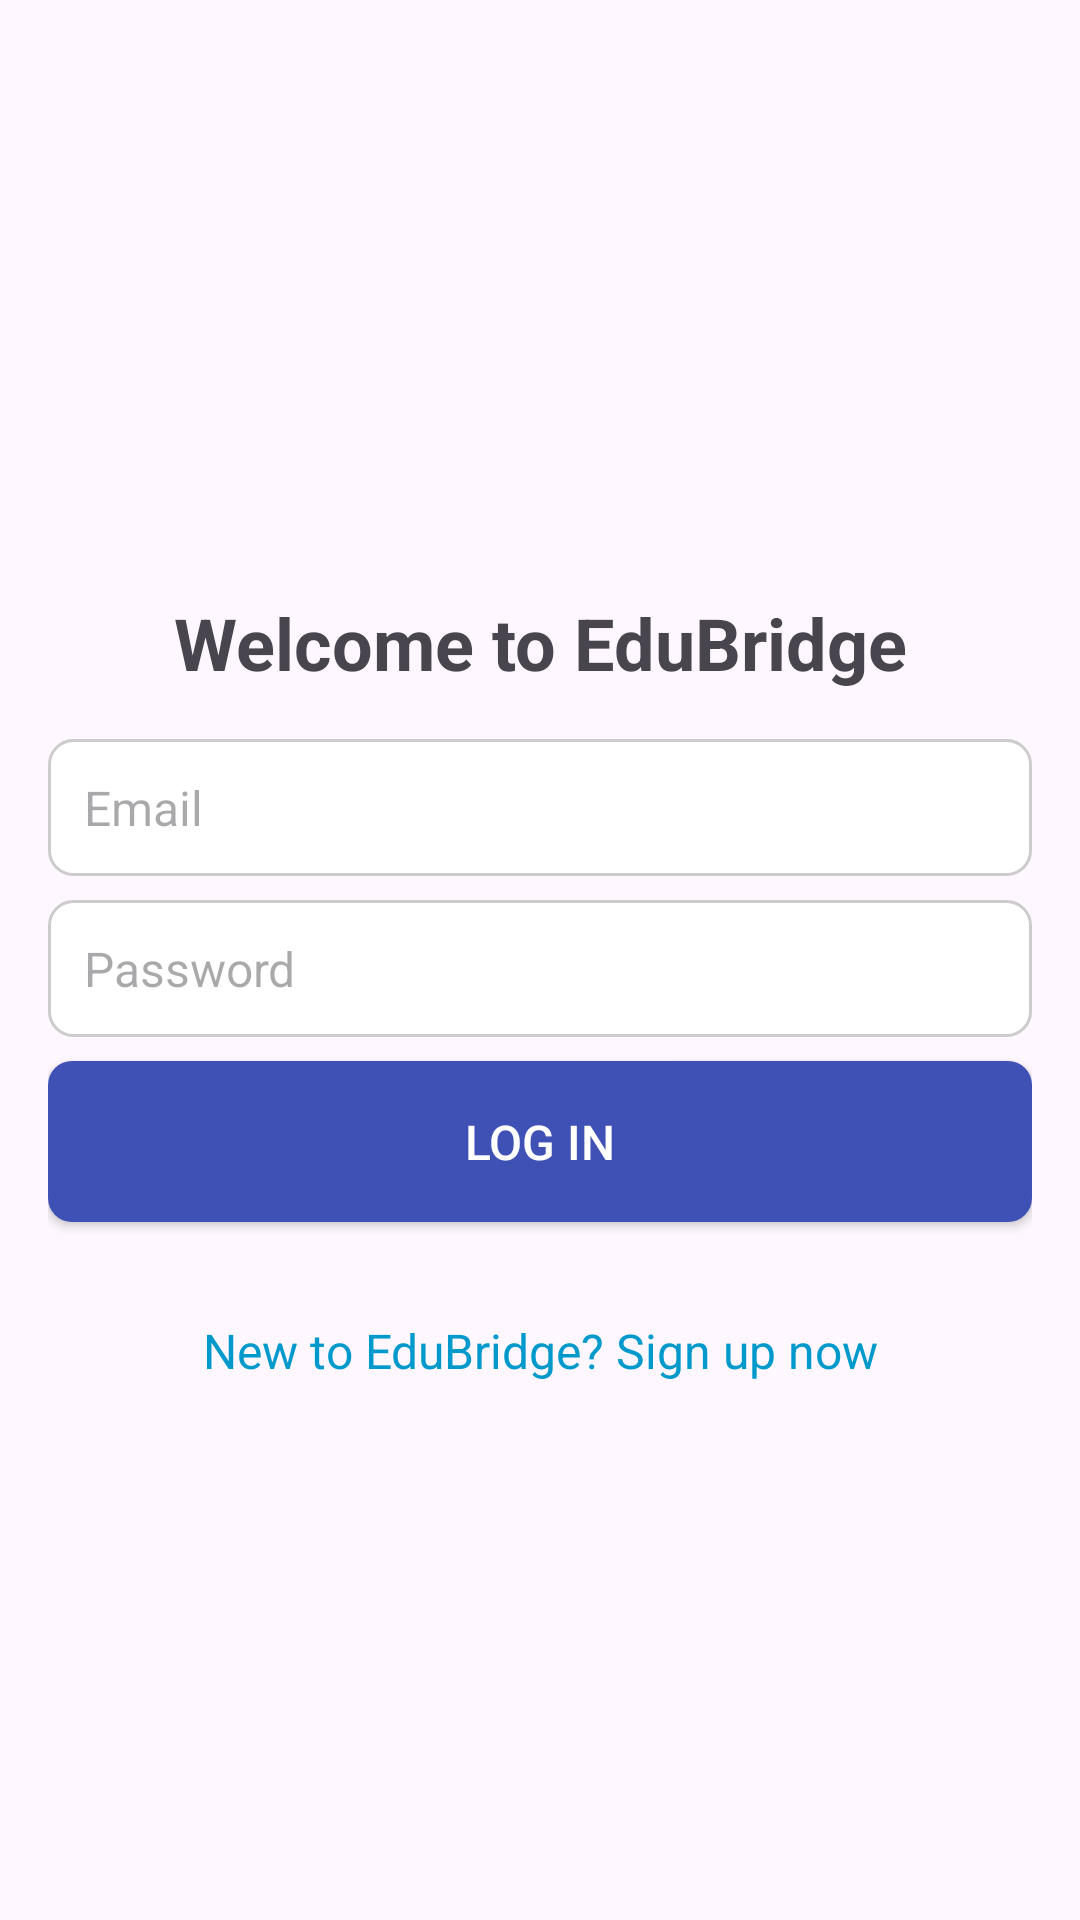

The Android layout XML behind this screen, and the referenced resources:
<!-- AndroidManifest.xml: application theme Theme.EduApp -->
<!-- res/layout/activity_login.xml -->
<?xml version="1.0" encoding="utf-8"?>
<LinearLayout xmlns:android="http://schemas.android.com/apk/res/android"
    android:layout_width="match_parent"
    android:layout_height="match_parent"
    android:orientation="vertical"
    android:padding="16dp">

    
    <ImageView android:layout_width="150dp"
    android:layout_height="150dp"
    android:src="@drawable/my_logo"
    android:scaleType="centerCrop"
    android:layout_gravity="center_horizontal"
    android:layout_marginBottom="32dp" />

    
    <TextView
        android:layout_width="match_parent"
        android:layout_height="wrap_content"
        android:text="Welcome to EduBridge"
        android:textSize="24sp"
        android:textStyle="bold"
        android:gravity="center"
        android:layout_marginBottom="16dp" />

    
    <EditText
        android:id="@+id/etLoginEmail"
        android:layout_width="match_parent"
        android:layout_height="wrap_content"
        android:hint="Email"
        android:inputType="textEmailAddress"
        android:background="@drawable/edit_text_background"
        android:padding="12dp"
        android:textColor="@android:color/black"
        android:textSize="16sp"
        android:layout_marginBottom="8dp"/>

    
    <EditText
        android:id="@+id/etLoginPassword"
        android:layout_width="match_parent"
        android:layout_height="wrap_content"
        android:hint="Password"
        android:inputType="textPassword"
        android:background="@drawable/edit_text_background"
        android:padding="12dp"
        android:textColor="@android:color/black"
        android:textSize="16sp"
        android:layout_marginBottom="8dp"/>

    
    <Button
        android:id="@+id/btnLogin"
        android:layout_width="match_parent"
        android:layout_height="wrap_content"
        android:text="Log In"
        android:textColor="@android:color/white"
        android:background="@drawable/button_background"
        android:textSize="16sp"
        android:padding="16dp"
        android:layout_marginBottom="16dp"/>

    
    <TextView
        android:layout_width="match_parent"
        android:layout_height="wrap_content"
        android:text="New to EduBridge? Sign up now"
        android:textColor="@android:color/holo_blue_dark"
        android:gravity="center"
        android:textSize="16sp"
        android:paddingTop="16dp"
        android:layout_marginBottom="8dp"
        android:onClick="openRegisterActivity" />

</LinearLayout>
<!-- resources referenced by this layout -->
<resources>
  <!-- drawable button_background (drawable) -->
  <?xml version="1.0" encoding="utf-8"?>
  <shape xmlns:android="http://schemas.android.com/apk/res/android"
      android:shape="rectangle">
      <corners android:radius="8dp" />
      <solid android:color="@color/btnBackground" />
  </shape>
  <!-- drawable edit_text_background (drawable) -->
  <?xml version="1.0" encoding="utf-8"?>
  <shape xmlns:android="http://schemas.android.com/apk/res/android"
      android:shape="rectangle">
      <solid android:color="@android:color/white" />
      <stroke
          android:width="1dp"
          android:color="#CCCCCC" /> 
      <corners android:radius="8dp" /> 
  </shape>
  <style name="Theme.EduApp" parent="Base.Theme.EduApp" />
  <color name="btnBackground">#3F51B5</color>
  <style name="Base.Theme.EduApp" parent="Theme.Material3.DayNight.NoActionBar">
          
          
      </style>
</resources>
